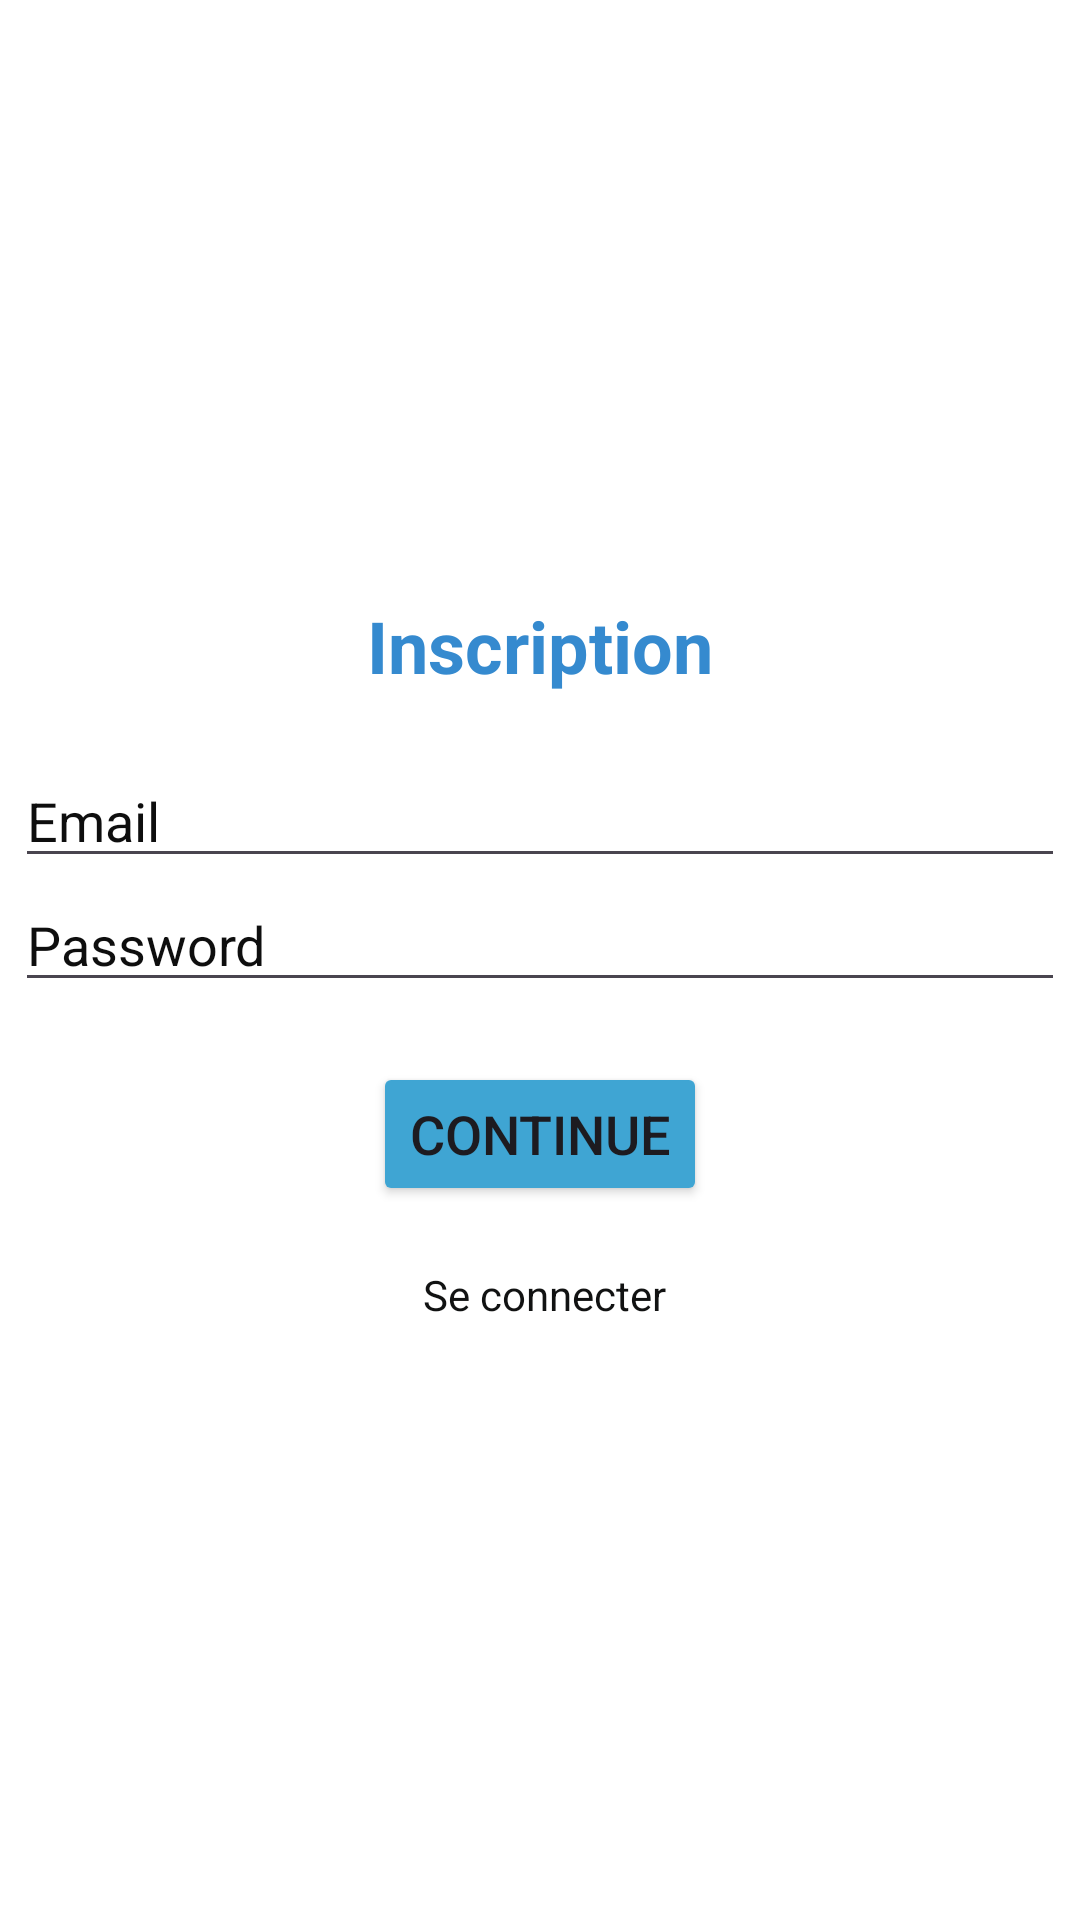

Write the Android layout XML for this screen, with the resource values it uses.
<!-- AndroidManifest.xml: application theme Theme.FirebasAuthApp -->
<!-- res/layout/activity_signupactivity.xml -->
<?xml version="1.0" encoding="utf-8"?>
<LinearLayout xmlns:android="http://schemas.android.com/apk/res/android"
    xmlns:tools="http://schemas.android.com/tools"
    android:layout_width="match_parent"
    android:orientation="vertical"
    android:gravity="center"
    android:background="@drawable/blanche"
    android:layout_height="match_parent"
    tools:context=".SignUpActivity">


    <TextView
        android:layout_width="wrap_content"
        android:layout_height="wrap_content"
        android:text="Inscription"
        android:textSize="24sp"
        android:textStyle="bold"
        android:textColor="#358ACF"
        android:layout_marginBottom="20dp"/>

    <EditText
        android:id="@+id/email"
        android:layout_width="350dp"
        android:layout_height="wrap_content"
        android:autofillHints="emailAddress"
        android:inputType="textEmailAddress"
        android:hint="Email"
        android:textColor="@color/black"
        android:textColorHint="#0E0E0E"/>

    <EditText
        android:id="@+id/password"
        android:layout_width="350dp"
        android:layout_height="wrap_content"
        android:autofillHints="password"
        android:inputType="textPassword"
        android:hint="Password"
        android:textColor="@color/black"
        android:textColorHint="#0E0E0E"/>

    <Button
        android:id="@+id/continueBtn"
        android:layout_width="wrap_content"
        android:layout_height="wrap_content"
        android:text="Continue"
        android:backgroundTint="#3FA5D3"
        android:textSize="18sp"
        android:layout_margin="20dp"/>

    <TextView
        android:id="@+id/move1"
        android:layout_width="wrap_content"
        android:layout_height="wrap_content"
        android:textColor="#111212"
        android:text=" Se connecter"/>


</LinearLayout>
<!-- resources referenced by this layout -->
<resources>
  <!-- drawable blanche: jpg bitmap (drawable, 881 bytes) -->
  <style name="Theme.FirebasAuthApp" parent="Base.Theme.FirebasAuthApp" />
  <style name="Base.Theme.FirebasAuthApp" parent="Theme.Material3.DayNight.NoActionBar">
          
          
      </style>
  <!-- not gathered from this repository: default colours our renderer supplied (Android Studio template values) -->
  <color name="black">#FF000000</color>
</resources>
